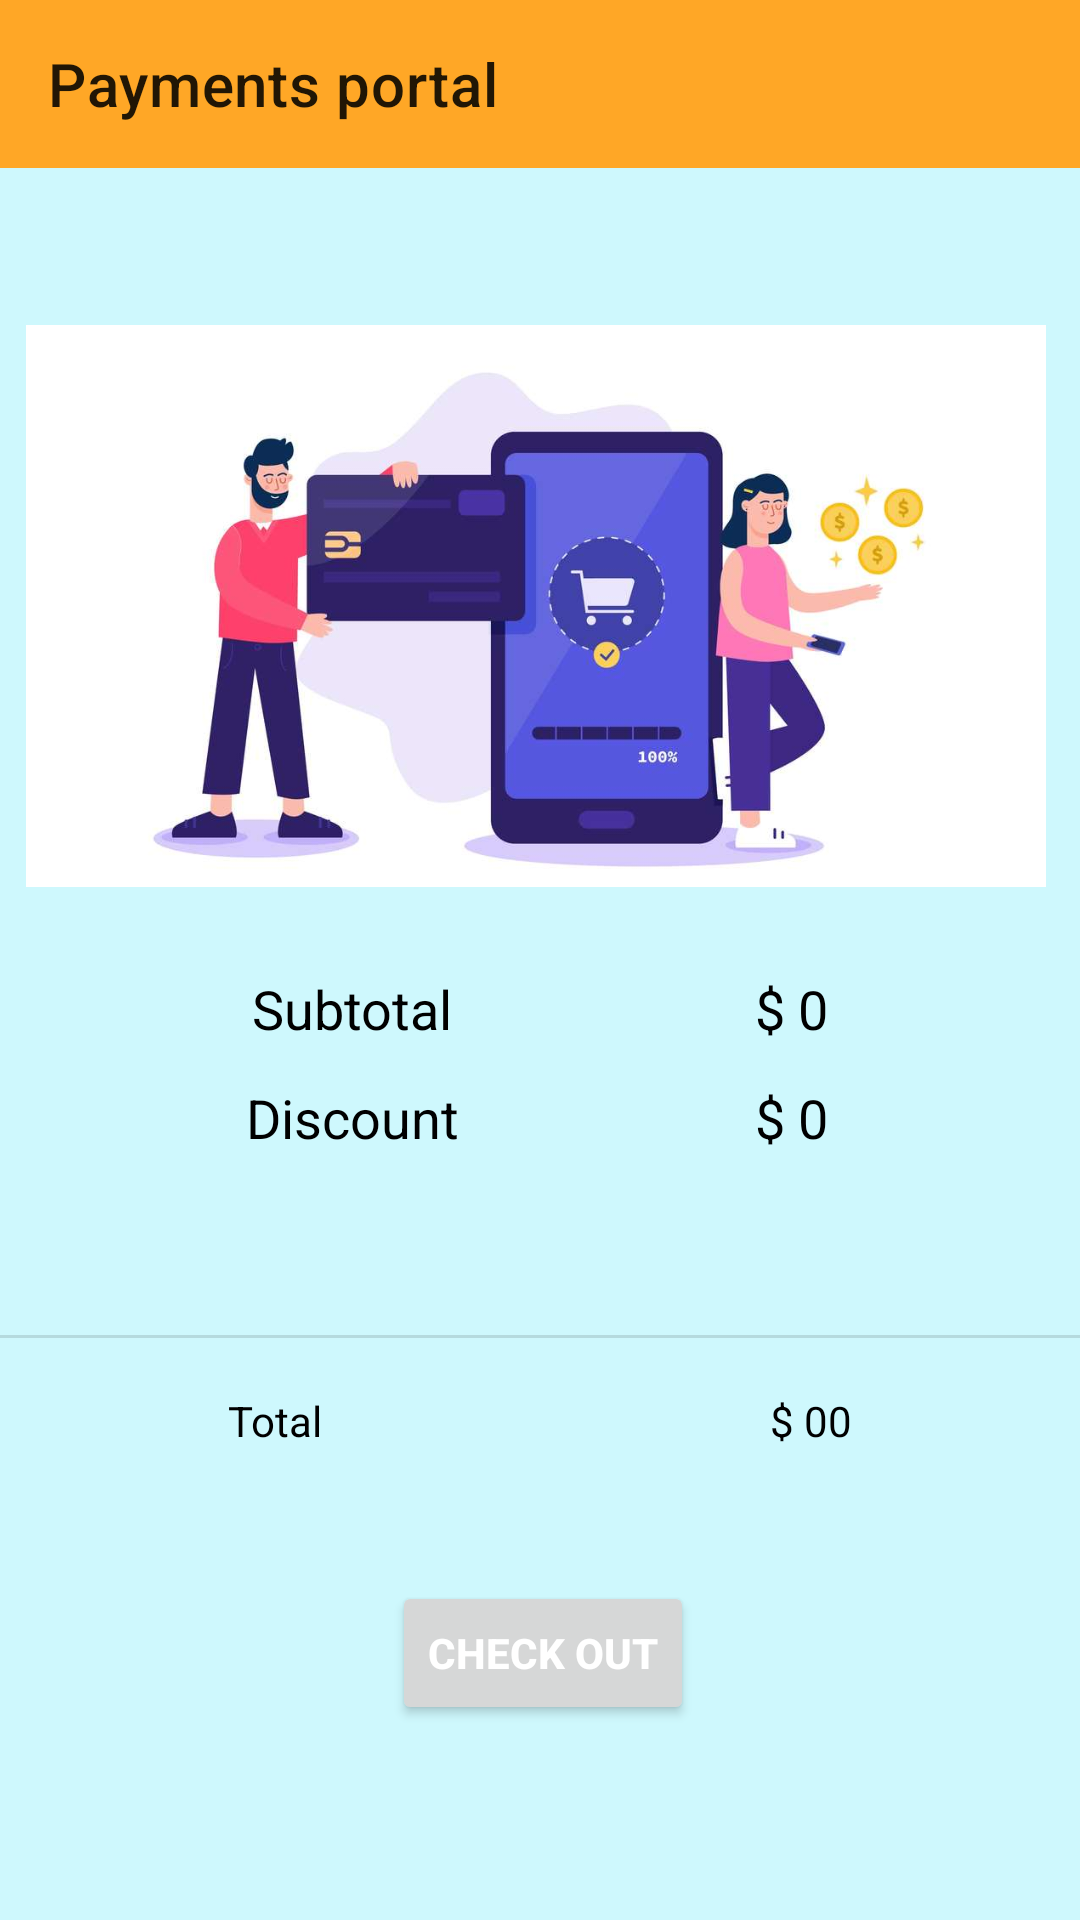

Produce the Android XML layout that renders to this screen, including the resource entries it uses.
<!-- AndroidManifest.xml: application theme Theme.OnlineBookstore -->
<!-- res/layout/activity_payment.xml -->
<?xml version="1.0" encoding="utf-8"?>
<androidx.constraintlayout.widget.ConstraintLayout xmlns:android="http://schemas.android.com/apk/res/android"
    xmlns:app="http://schemas.android.com/apk/res-auto"
    xmlns:tools="http://schemas.android.com/tools"
    android:layout_width="match_parent"
    android:layout_height="match_parent"
    tools:context=".Payment"
    android:background="#CEF8FD"
    >

    <androidx.appcompat.widget.Toolbar
        android:id="@+id/payment_toolbar"
        android:background="#FFA726"
        android:layout_width="match_parent"
        android:layout_height="wrap_content"
        app:layout_constraintEnd_toEndOf="parent"
        app:layout_constraintHorizontal_bias="0.0"
        app:layout_constraintStart_toStartOf="parent"
        app:layout_constraintTop_toTopOf="parent"
        app:title="Payments portal"/>



    <ImageView
        android:id="@+id/imageView3"
        android:src="@drawable/transaction"
        android:layout_width="340dp"
        android:layout_height="244dp"
        android:layout_marginTop="24dp"
        app:layout_constraintEnd_toEndOf="parent"
        app:layout_constraintHorizontal_bias="0.434"
        app:layout_constraintStart_toStartOf="parent"
        app:layout_constraintTop_toBottomOf="@+id/payment_toolbar"

        />

    <TextView
        android:id="@+id/textView12"
        android:layout_width="wrap_content"
        android:layout_height="wrap_content"
        android:layout_marginStart="84dp"
        android:text="Subtotal"
        android:textColor="@color/black"
        android:textSize="18sp"
        app:layout_constraintStart_toStartOf="parent"
        app:layout_constraintTop_toBottomOf="@+id/imageView3" />

    <TextView
        android:id="@+id/textView14"
        android:layout_width="wrap_content"
        android:layout_height="wrap_content"
        android:layout_marginTop="12dp"
        android:text="Discount"
        android:textColor="@color/black"
        android:textSize="18sp"
        app:layout_constraintEnd_toEndOf="@+id/textView12"
        app:layout_constraintStart_toStartOf="@+id/textView12"
        app:layout_constraintTop_toBottomOf="@+id/textView12" />

    <TextView
        android:id="@+id/textView15"
        android:layout_width="wrap_content"
        android:layout_height="wrap_content"
        android:layout_marginTop="12dp"

        android:textColor="@color/black"
        android:textSize="18sp"
        app:layout_constraintEnd_toEndOf="@+id/textView14"
        app:layout_constraintStart_toStartOf="@+id/textView14"
        app:layout_constraintTop_toBottomOf="@+id/textView14" />
    <TextView
        android:id="@+id/sub_total"
        android:layout_width="wrap_content"
        android:layout_height="wrap_content"
        android:layout_marginEnd="84dp"
        android:text="$ 0"
        android:textColor="@color/black"
        android:textSize="18sp"
        app:layout_constraintEnd_toEndOf="parent"
        app:layout_constraintTop_toBottomOf="@+id/imageView3" />

    <TextView
        android:id="@+id/discount"
        android:layout_width="wrap_content"
        android:layout_height="wrap_content"
        android:layout_marginTop="12dp"
        android:text="$ 0"
        android:textColor="@color/black"
        android:textSize="18sp"
        app:layout_constraintEnd_toEndOf="@+id/sub_total"
        app:layout_constraintStart_toStartOf="@+id/sub_total"
        app:layout_constraintTop_toBottomOf="@+id/sub_total" />

    <TextView
        android:id="@+id/textView18"
        android:layout_width="wrap_content"
        android:layout_height="wrap_content"
        android:layout_marginTop="12dp"

        android:textColor="@color/black"
        android:textSize="18sp"
        app:layout_constraintEnd_toEndOf="@+id/discount"
        app:layout_constraintStart_toStartOf="@+id/discount"
        app:layout_constraintTop_toBottomOf="@+id/discount" />

    <View
        android:id="@+id/divider5"
        android:layout_width="430dp"
        android:layout_height="1dp"
        android:layout_marginTop="24dp"
        android:background="?android:attr/listDivider"
        app:layout_constraintEnd_toEndOf="parent"
        app:layout_constraintStart_toStartOf="parent"
        app:layout_constraintTop_toBottomOf="@+id/textView15" />

    <TextView
        android:id="@+id/textView19"
        android:layout_width="wrap_content"
        android:layout_height="wrap_content"
        android:layout_marginStart="76dp"
        android:layout_marginTop="18dp"
        android:text="Total"
        android:textColor="@color/black"
        app:layout_constraintStart_toStartOf="parent"
        app:layout_constraintTop_toBottomOf="@+id/divider5" />

    <TextView
        android:id="@+id/total_amt"
        android:layout_width="wrap_content"
        android:layout_height="wrap_content"
        android:layout_marginTop="18dp"
        android:layout_marginEnd="76dp"
        android:text="$ 00"
        android:textColor="@color/black"
        app:layout_constraintEnd_toEndOf="parent"
        app:layout_constraintTop_toBottomOf="@+id/divider5" />

    <Button
        android:id="@+id/pay_btn"
        android:layout_width="wrap_content"
        android:layout_height="wrap_content"
        android:layout_marginTop="44dp"
        android:text="Check Out"
        android:textStyle="bold"
        android:textColor="@android:color/white"
        app:layout_constraintEnd_toEndOf="parent"
        app:layout_constraintHorizontal_bias="0.504"
        app:layout_constraintStart_toStartOf="parent"
        app:layout_constraintTop_toBottomOf="@+id/textView19" />

</androidx.constraintlayout.widget.ConstraintLayout>
<!-- resources referenced by this layout -->
<resources>
  <color name="black">#FF000000</color>
  <!-- drawable transaction: jpg bitmap (drawable, 30526 bytes) -->
  <style name="Theme.OnlineBookstore" parent="Theme.MaterialComponents.DayNight.DarkActionBar">
          
          <item name="colorPrimary">@color/purple_500</item>
          <item name="colorPrimaryVariant">@color/purple_700</item>
          <item name="colorOnPrimary">@color/white</item>
          
          <item name="colorSecondary">@color/teal_200</item>
          <item name="colorSecondaryVariant">@color/teal_700</item>
          <item name="colorOnSecondary">@color/black</item>
          
          <item name="android:statusBarColor">?attr/colorPrimaryVariant</item>
          
  
  
      </style>
  <color name="purple_500">#FF6200EE</color>
  <color name="purple_700">#FF3700B3</color>
  <color name="white">#FFFFFFFF</color>
  <color name="teal_200">#FF03DAC5</color>
  <color name="teal_700">#FF018786</color>
</resources>
